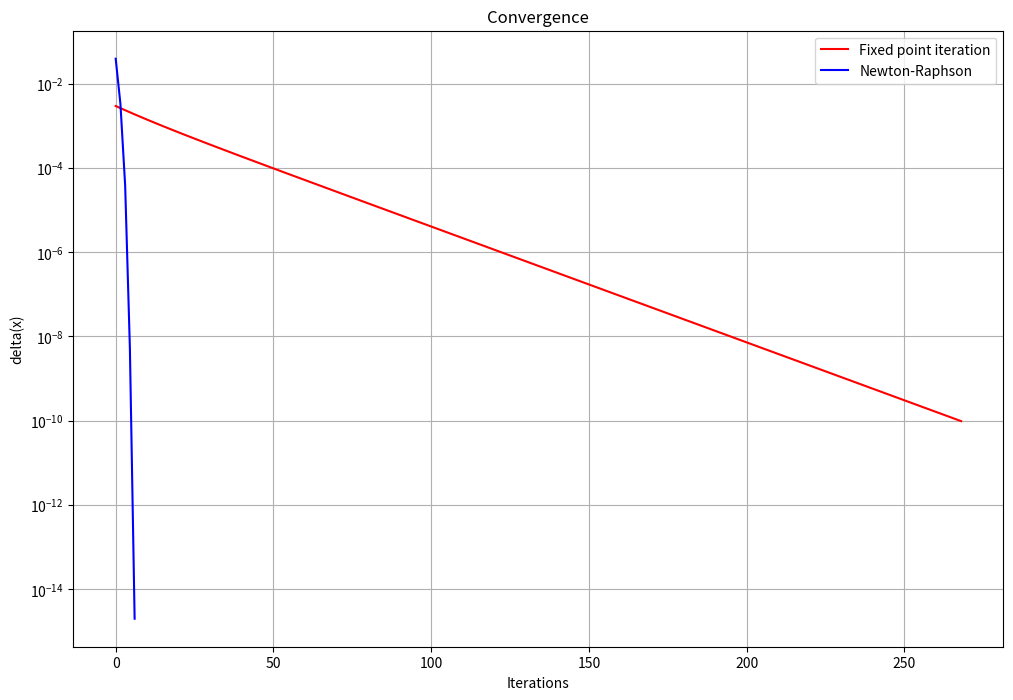

Write the Python code that produced this figure.
#!/usr/bin/env python3
# -*- coding: utf-8 -*-
"""
Created on Wed Sep  3 15:34:54 2025

@author: 
"""

import numpy as np
import matplotlib.pyplot as plt
import scipy as scp

sin = np.sin
cos = np.cos
pi = np.pi
abs = np.abs

L = 1 # balkens längd
guesses = [0.25, 0.80]
roots = []
iterations = []
diffs = []
zeros_x = []
zeros_y = []
color = ['red', 'green', 'blue']

method = 3 # 1 for FPI, 2 for NR, 3 for convergence comparison

def draw(x, f, f_x, a, b):
    x_vals = np.linspace(a, b, 1000)
    y_vals = f(x_vals, L)
    zeros_x.append(x)
    zeros_y.append(f(x))
    
    plt.figure(figsize=(8, 6))
    plt.plot(x_vals, y_vals, label='f(x)', color=color[1])
    plt.plot(zeros_x, zeros_y, 'ro')
    ax = plt.gca()
    ax.set_ylim([-0.4, 0.4])
    plt.title(r'Balkböjning')
    plt.xlabel('x')
    plt.ylabel('f(x)')
    plt.legend()
    plt.grid(True)
    plt.show()

def drawConvergence(iterations_1, diffs_1, iterations_2, diffs_2):    
    plt.figure(figsize=(12, 8))

    its_1 = np.linspace(0, len(iterations_1), len(diffs_1[1:]))

    plt.semilogy(its_1, diffs_1[1:], label="Fixed point iteration", color="r")

    its_2 = np.linspace(0, len(iterations_2), len(diffs_2[1:]))
    plt.semilogy(its_2, diffs_2[1:], label="Newton-Raphson", color="b")

    plt.title("Convergence")
    plt.xlabel("Iterations")
    plt.ylabel("delta(x)")
    plt.legend()
    plt.grid(True)
    plt.show()


# def drawConvergence(f, iterations, diffs, ver):
#     i = ver
      
#     plt.figure(figsize=(20, 15))
#     if i == 0:
#         its1 = np.linspace(0, iterations, 100)
#         deltas1 = np.linspace(0, iterations, 100)
    
#         plt.plot(its1, deltas1, label='Fixed point iteration', color=color[i])
#         plt.legend()
#     # elif i == 1:
#     #     its2 = np.linspace(0, iterations, 100)
#     #     deltas2 = np.linspace(0, iterations, 100)
#     #     plt.semilogy(its2, deltas2, label='Newton-Raphson', color=color[i])
#     #     plt.legend()
#     plt.title(r'Convergence')
#     plt.xlabel('Iterations')
#     plt.ylabel('delta(x)')  
#     plt.legend()
#     plt.grid(True)
#     plt.show()
    
def fpiRootFind(g, x_0, tol, max_iter):
    x = x_0
    x_i = [x_0]                
    diff_list = [tol + 1.0]

    for i in range(0, max_iter + 1):
        x_new = g(x)
        delta_x = np.abs(x_new - x) # e_i value
        if i > 0:
            x_i.append(x_new)
            diff_list.append(delta_x)
            
            if delta_x < tol:
                return x_new, i, np.array(x_i), np.array(diff_list)
        
            x = x_new
        print(i, x, g(x), delta_x)
    raise RuntimeError(
        "Fixed-point iteration did not converge within the maximum number of iterations.")
        
def newtonRootFind(f, fprim, x_0, tol, max_iter):
    x = x_0
    x_i = [x_0]
    diff_list = [tol + 1.0]
    
    for i in range(0, max_iter + 1):
        x_new = x - f(x)/fprim(x)
        delta_x = np.abs(x_new-x)
        if i > 0:
            x_i.append(x_new)
            diff_list.append(delta_x)
            if delta_x < tol:
                return x_new, i, np.array(x_i), np.array(diff_list)
            x = x_new 
        print(i, x, f(x), delta_x)
    raise RuntimeError(
        "Fixed-point iteration did not converge within the maximum number of iterations.")

def pickMethod(case, f, g, tol, max_iter, fprim):
    match case:
        case 1:
            root, iteration, x_i, diffs = fpiRootFind(g, guesses[1], tol, max_iter)
            draw(root, f, f(root), -0.5, 1.5)
            print('\n')
            print(f"FPI: Root: {root}, after {iteration} iterations")
        case 2:
            for i in range(0, 2):
                print('\n')
                root, iteration, x_i, diffs = newtonRootFind(f, fprim, guesses[i], tol, max_iter)
                roots.append(root)
                iterations.append(iteration)
                draw(roots[i], f, f(roots[i]), -0.5, 1.5)
                print('\n')
                print(f"NR: Root {i+1}: {roots[i]}, after {iterations[i]} iterations")
        case 3:
            root_FPI, iteration_FPI, iterations_1, diffs_1 = fpiRootFind(g, guesses[1], tol, max_iter)
            print('\n')
            print(f"FPI: Root: {root_FPI}, after {iteration_FPI} iterations")

            print('\n')
            root_NR, iteration_NR, iterations_2, diffs_2 = newtonRootFind(f, fprim, guesses[1], tol, max_iter)
            print(f"NR: Root: {root_NR}, after {iteration_NR} iterations")
            
            drawConvergence(iterations_1, diffs_1, iterations_2, diffs_2)

def main():
    tol = 10**-10
    max_iter = 1000
    f = lambda x, L = 1: 8/3*(x/L) - 3*(x/L)**2 + 1/3*(x/L)**3 - 2/3*sin(pi*x/L)
    g = lambda x, L = 1: 3*L/8*(3*(x/L)**2-1/3*(x/L)**3+2/3*sin(pi*x/L))
    fprim = lambda x, L = 1: 8/3*L - 6*(x/L) + (x/L)**2 - pi/L*2/3*cos(pi*x/L)
    pickMethod(method, f, g, tol, max_iter, fprim)
    

    
if __name__=="__main__":
    main()
    
# 1)
# a) 2 roots according to graph
# b) leftmost root (near x=0.25) has a convergence value >1, which means it cannot be calculated using fixed point iteration
# rightmost root has a convergence value <1, so it can be calculated using FPI.
